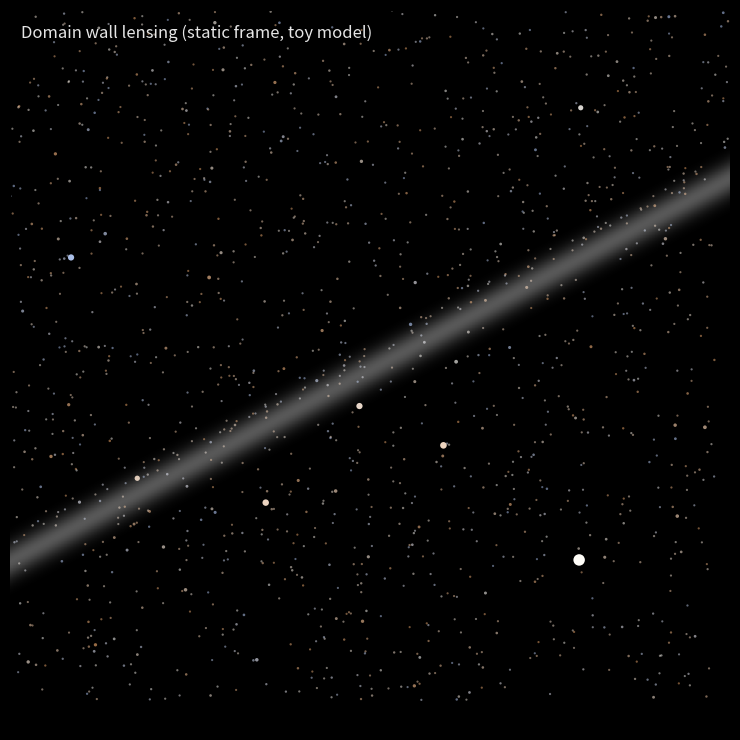
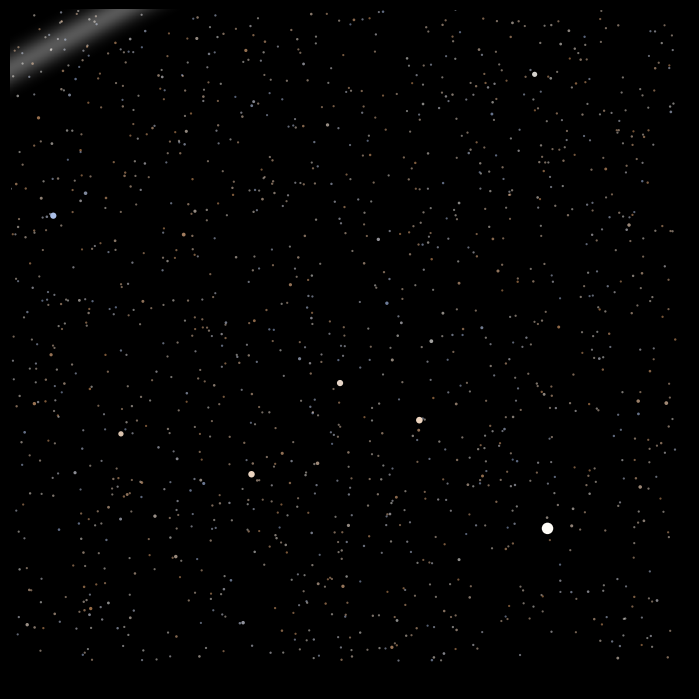

Here is the Python script that generated these plots, in order:
# Domain wall lensing simulation against a starry background
# - Single-figure rendering (no subplots), matplotlib only
# - Stars vary in luminosity and color (blackbody approximation)
# - Toy model for an infinite planar wall causing a piecewise-constant deflection
#
# Outputs (written to the current working directory):
#   - domain_wall_static.png
#   - domain_wall_simulation.gif  (set MAKE_GIF=False to skip)

import numpy as np
import matplotlib.pyplot as plt
import matplotlib.animation as animation

# -------------------- CONFIG --------------------
SEED = 7                # RNG seed (reproducible stars)
N_STARS = 1500          # Number of stars
WALL_THETA_DEG = 28.0   # Wall orientation: 0° = horizontal wall
DELTA = 0.045           # Deflection amplitude (fraction of FOV); think α/θ_FOV
THICKNESS = 0.010       # Wall thickness (controls smoothing of the "jump")
GRID_RES = 480          # Resolution for the faint wall overlay image
MAKE_GIF = True         # Toggle to render the animation
FRAMES = 72             # Animation frames
FPS = 24                # Animation framerate

PNG_PATH = "domain_wall_static.png"
GIF_PATH = "domain_wall_simulation.gif"

rng = np.random.default_rng(SEED)

# -------------------- Utilities --------------------
def temperature_to_rgb(temp_K: float):
    """
    Approximate blackbody color (1000K..40000K) -> (r,g,b) in [0,1].
    Tanner Helland / Bisqwit-style piecewise fit.
    """
    t = temp_K / 100.0
    if t <= 66.0:
        r = 255.0
    else:
        r = 329.698727446 * ((t - 60.0) ** -0.1332047592)
        r = np.clip(r, 0.0, 255.0)

    if t <= 66.0:
        g = 99.4708025861 * np.log(max(t, 1e-6)) - 161.1195681661
    else:
        g = 288.1221695283 * ((t - 60.0) ** -0.0755148492)
    g = np.clip(g, 0.0, 255.0)

    if t >= 66.0:
        b = 255.0
    else:
        if t <= 19.0:
            b = 0.0
        else:
            b = 138.5177312231 * np.log(t - 10.0) - 305.0447927307
    b = np.clip(b, 0.0, 255.0)

    return (r/255.0, g/255.0, b/255.0)

def sample_star_temperatures(n, rng):
    """
    Rough mixture to resemble sky colors: many cool stars, fewer hot ones.
    """
    weights = np.array([0.28, 0.32, 0.22, 0.12, 0.06])  # cool -> hot
    counts = (weights * n).astype(int)
    counts[-1] += n - counts.sum()
    temps = np.concatenate([
        rng.uniform(3000, 4500, size=counts[0]),   # M/K: red/orange
        rng.uniform(4500, 6000, size=counts[1]),   # G: yellowish
        rng.uniform(6000, 7500, size=counts[2]),   # F: white
        rng.uniform(7500, 10000, size=counts[3]),  # A/B: white/blue-white
        rng.uniform(10000, 15000, size=counts[4])  # B/O: blue
    ])
    rng.shuffle(temps)
    return temps

def generate_star_field(n, rng):
    x = rng.random(n); y = rng.random(n)

    # Heavy-tailed brightness -> a few bright stars pop
    tail = rng.pareto(a=3.0, size=n) + 1.0
    tail = tail / np.max(tail)
    sizes = 2.0 + (tail ** 1.4) * 36.0          # marker sizes (pt^2)
    alphas = 0.35 + 0.65 * (tail ** 0.6)        # slightly more opaque for bright stars

    temps = sample_star_temperatures(n, rng)
    colors = [temperature_to_rgb(float(T)) for T in temps]

    # Make the brightest handful even more prominent
    bright_idx = np.argsort(tail)[-max(6, n//200):]
    sizes[bright_idx] *= 1.8
    alphas[bright_idx] = np.minimum(1.0, alphas[bright_idx] + 0.2)

    return x, y, sizes, alphas, np.array(colors)

def wall_normal(theta_deg):
    """
    Wall is a straight line with direction angle theta_deg (in degrees).
    Returns the unit normal vector pointing across the wall.
    """
    theta = np.deg2rad(theta_deg)
    t = np.array([np.cos(theta), np.sin(theta)])  # direction along the wall
    n = np.array([-t[1], t[0]])                   # rotate +90° to get normal
    return n / np.linalg.norm(n)

def displacement_across_wall(x, y, point_on_wall, nvec, delta, thickness):
    """
    Signed distance s to the wall:
        s = n · (r - r0),  r=(x,y), r0=point_on_wall.
    Smooth step of the deflection across the wall:
        frac = 0.5 * (1 - tanh(s/thickness))
    For s >> 0: no shift; for s << 0: shift ≈ delta * n.
    To make a perfectly sharp topological 'cut', replace the tanh line with:
        frac = (s < 0).astype(float)
    """
    s = nvec[0]*(x - point_on_wall[0]) + nvec[1]*(y - point_on_wall[1])
    frac = 0.5 * (1.0 - np.tanh(s / thickness))
    dx = frac * delta * nvec[0]
    dy = frac * delta * nvec[1]
    return dx, dy

def make_wall_overlay(H, W, point_on_wall, nvec, thickness, alpha_max=0.35):
    """
    Faint white ribbon to indicate the wall's location (purely visual).
    """
    xs = np.linspace(0.0, 1.0, W)
    ys = np.linspace(0.0, 1.0, H)
    X, Y = np.meshgrid(xs, ys)
    s = nvec[0]*(X - point_on_wall[0]) + nvec[1]*(Y - point_on_wall[1])
    sigma = thickness * 1.5
    glow = np.exp(-(s**2) / (2.0 * sigma**2))
    rgba = np.zeros((H, W, 4), dtype=float)
    rgba[..., :3] = 1.0
    rgba[..., 3] = alpha_max * (glow / (np.max(glow) + 1e-12))
    return rgba

# -------------------- Generate data --------------------
x, y, sizes, alphas, colors = generate_star_field(N_STARS, rng)
nvec = wall_normal(WALL_THETA_DEG)

# -------------------- Static frame --------------------
p_mid = np.array([0.5, 0.5])  # wall through the center
dx, dy = displacement_across_wall(x, y, p_mid, nvec, DELTA, THICKNESS)
x2, y2 = x + dx, y + dy

fig = plt.figure(figsize=(7.2, 7.2), facecolor="black")
ax = plt.axes([0, 0, 1, 1])
ax.set_facecolor("black")
ax.set_xlim(0, 1); ax.set_ylim(0, 1)
ax.set_xticks([]); ax.set_yticks([])
ax.set_aspect("equal", adjustable="box")

ax.scatter(x2, y2, s=sizes, c=colors, alpha=alphas, edgecolors="none")
overlay_img = make_wall_overlay(GRID_RES, GRID_RES, p_mid, nvec, THICKNESS, 0.35)
ax.imshow(overlay_img, origin="lower", extent=[0, 1, 0, 1], zorder=3)

ax.text(0.015, 0.98, "Domain wall lensing (static frame, toy model)",
        color="white", fontsize=12, ha="left", va="top", alpha=0.9,
        transform=ax.transAxes)

fig.savefig(PNG_PATH, dpi=220, facecolor=fig.get_facecolor())
plt.close(fig)

# -------------------- Animation (optional) --------------------
if MAKE_GIF:
    start_offset, end_offset = -0.6, +0.6   # move wall across the FOV along its normal
    offsets = np.linspace(start_offset, end_offset, FRAMES)

    fig = plt.figure(figsize=(6.8, 6.8), facecolor="black")
    ax = plt.axes([0, 0, 1, 1])
    ax.set_facecolor("black")
    ax.set_xlim(0, 1); ax.set_ylim(0, 1)
    ax.set_xticks([]); ax.set_yticks([])
    ax.set_aspect("equal", adjustable="box")

    sc = ax.scatter(x, y, s=sizes, c=colors, alpha=alphas, edgecolors="none")
    overlay_img = make_wall_overlay(GRID_RES, GRID_RES,
                                    point_on_wall=np.array([0.5, 0.5]) + start_offset * nvec,
                                    nvec=nvec, thickness=THICKNESS, alpha_max=0.35)
    im = ax.imshow(overlay_img, origin="lower", extent=[0, 1, 0, 1], zorder=3)

    base_positions = np.column_stack((x, y))

    def init():
        sc.set_offsets(base_positions)
        im.set_data(overlay_img)
        return sc, im

    def animate(frame):
        p = np.array([0.5, 0.5]) + offsets[frame] * nvec
        dx, dy = displacement_across_wall(x, y, p, nvec, DELTA, THICKNESS)
        new_pos = base_positions + np.column_stack((dx, dy))
        sc.set_offsets(new_pos)
        ov = make_wall_overlay(GRID_RES, GRID_RES, p, nvec, THICKNESS, 0.35)
        im.set_data(ov)
        return sc, im

    ani = animation.FuncAnimation(fig, animate, frames=FRAMES, init_func=init,
                                  interval=1000/FPS, blit=True)
    ani.save(GIF_PATH, writer="pillow", fps=FPS)
    plt.close(fig)

print(f"Saved: {PNG_PATH}")
if MAKE_GIF:
    print(f"Saved: {GIF_PATH}")
